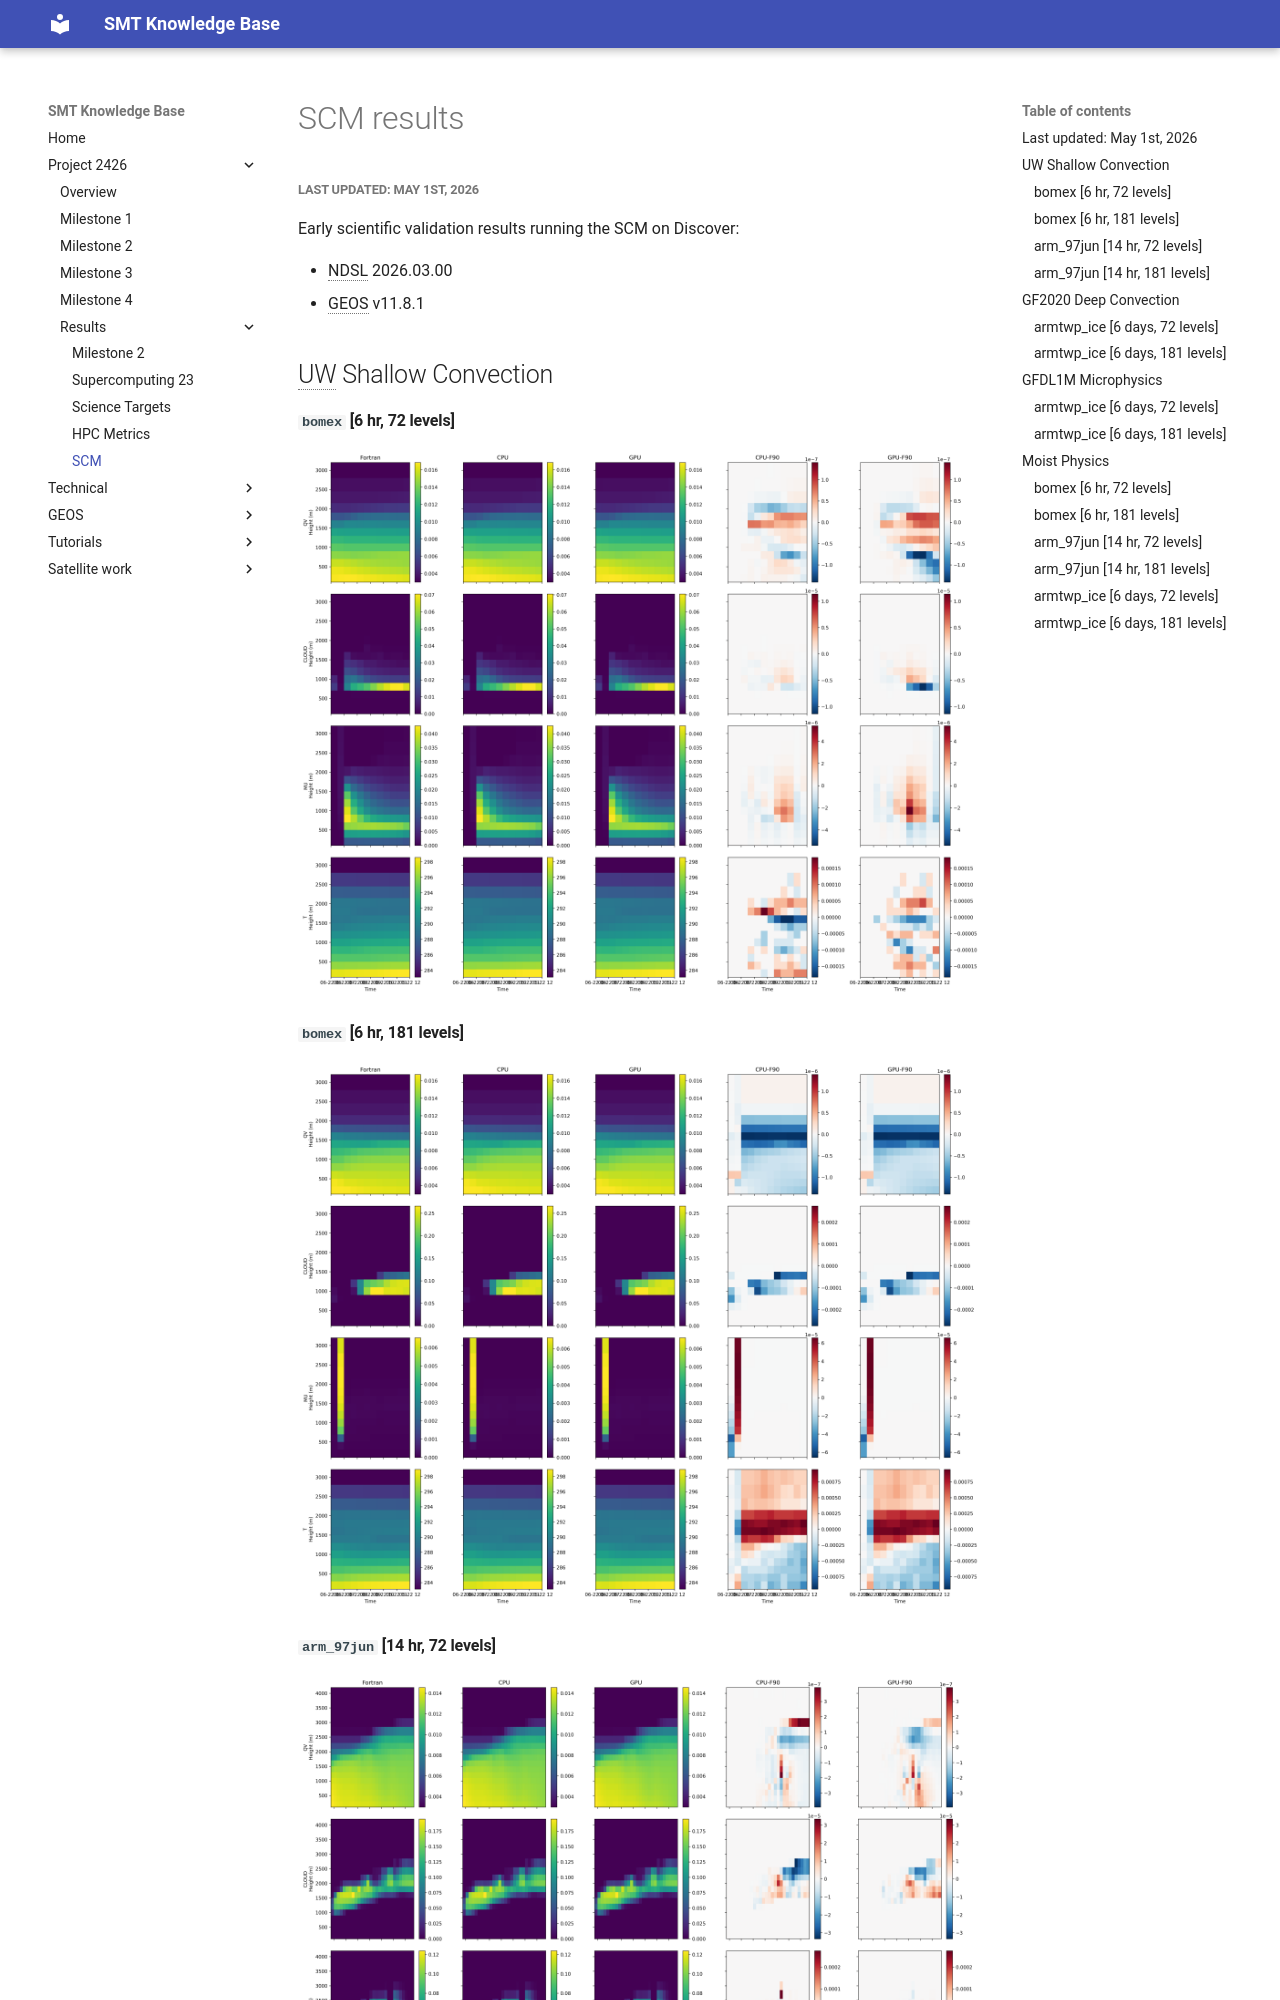

repository: GEOS-ESM/SMT-Nebulae · page: project2426/results/scm/scm_results/index.html · generator: mkdocs

# SCM results 
##### Last updated: May 1st, 2026


Early scientific validation results running the SCM on Discover:

 - NDSL 2026.03.00
 - GEOS v11.8.1

## UW Shallow Convection

#### `bomex` [6 hr, 72 levels]
![Hovmoller](../img/scm_bomex_hovmoller_gpu_72.png)

#### `bomex` [6 hr, 181 levels]
![Hovmoller](../img/scm_bomex_hovmoller_gpu_181.png)
